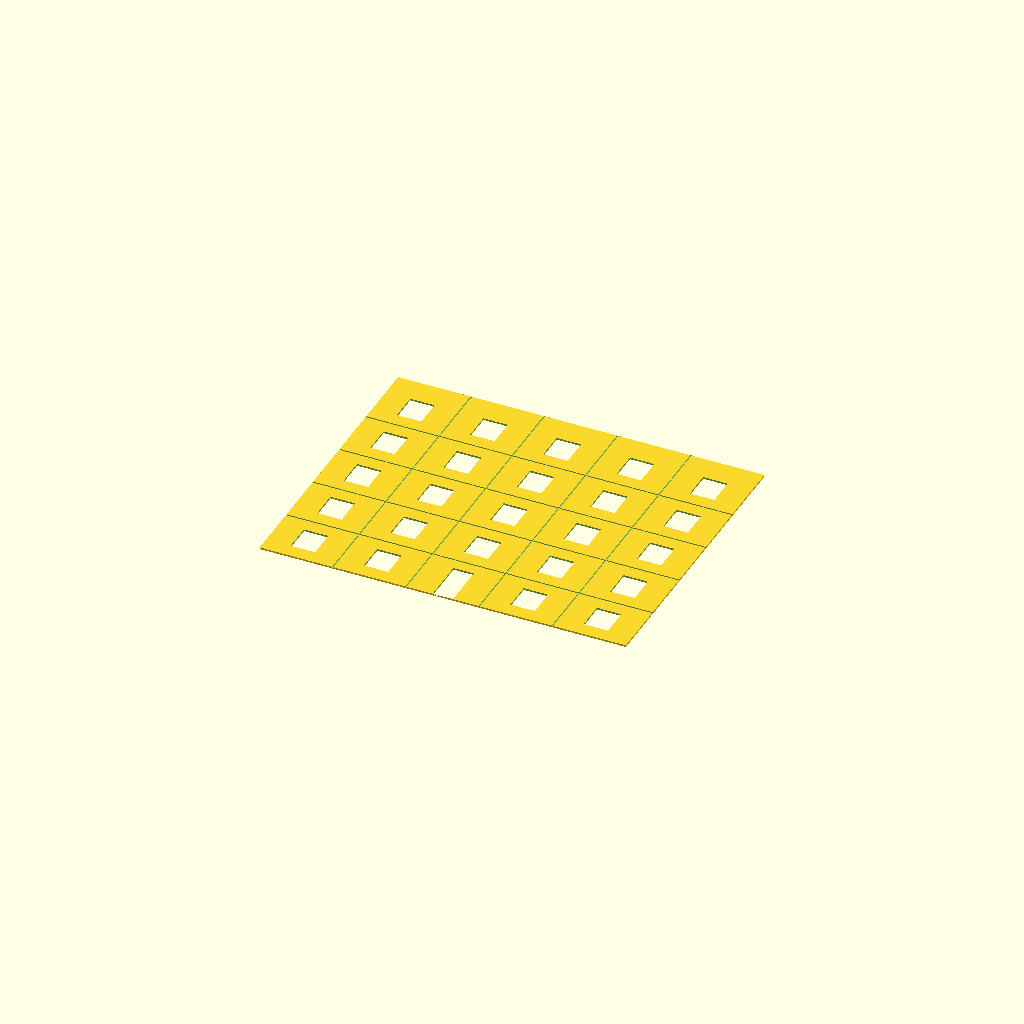
Cell 1: rendered with the file's own defaults.
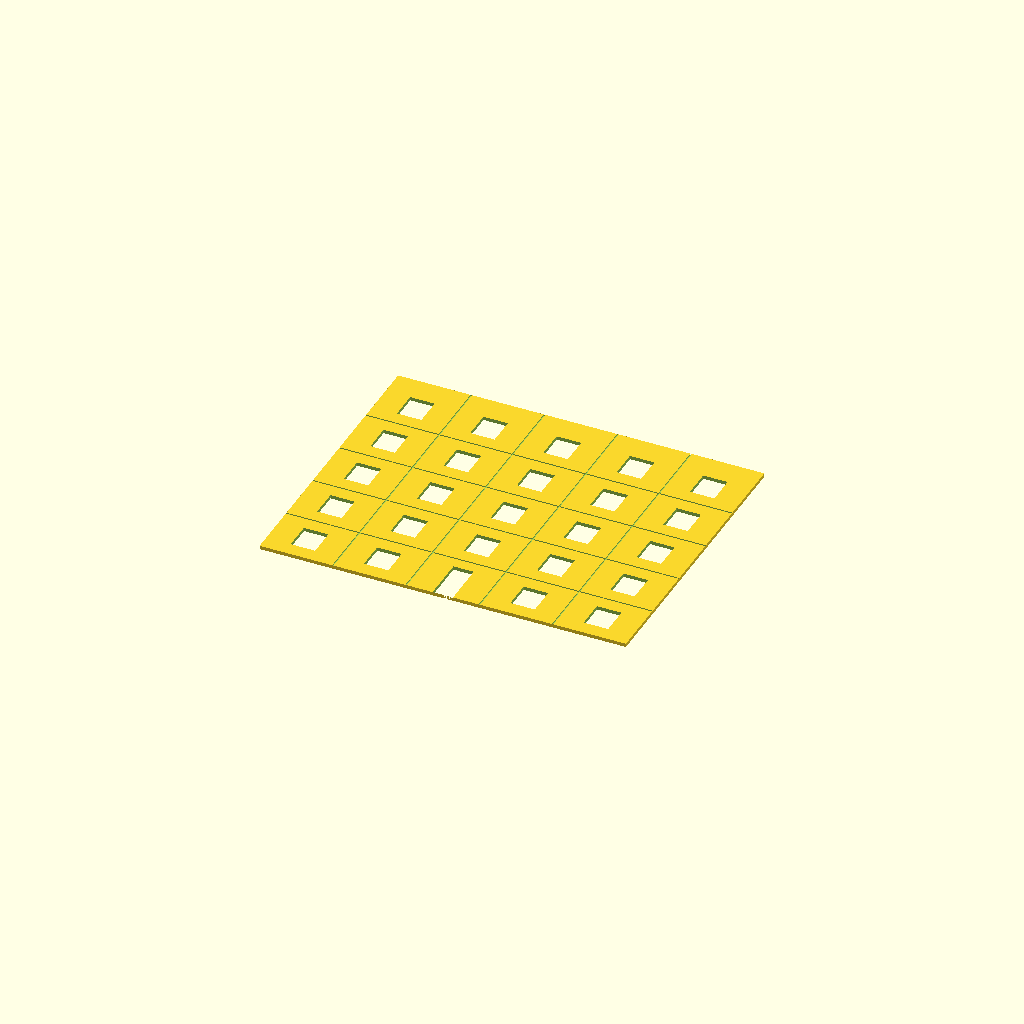
Cell 2: panel_t = 2 (everything else at default).
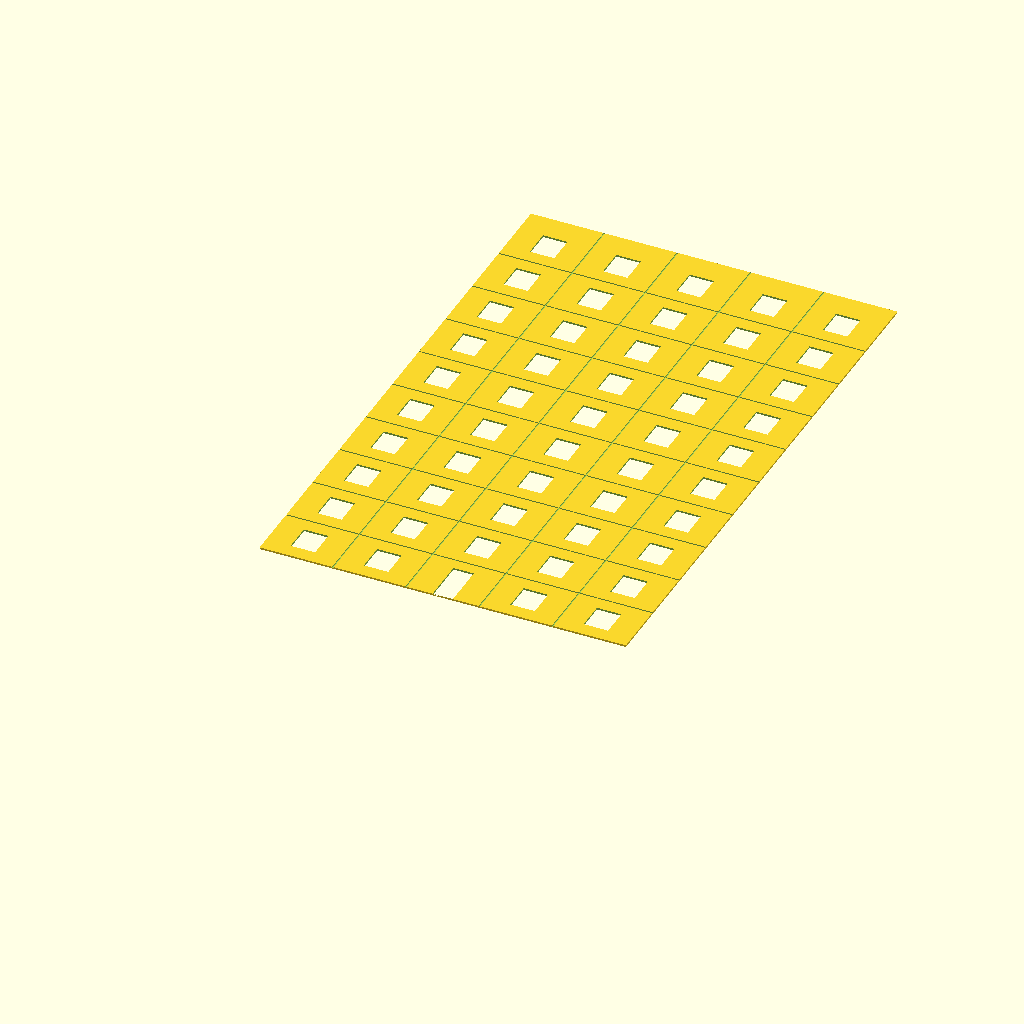
Cell 3: floors = 10 (everything else at default).
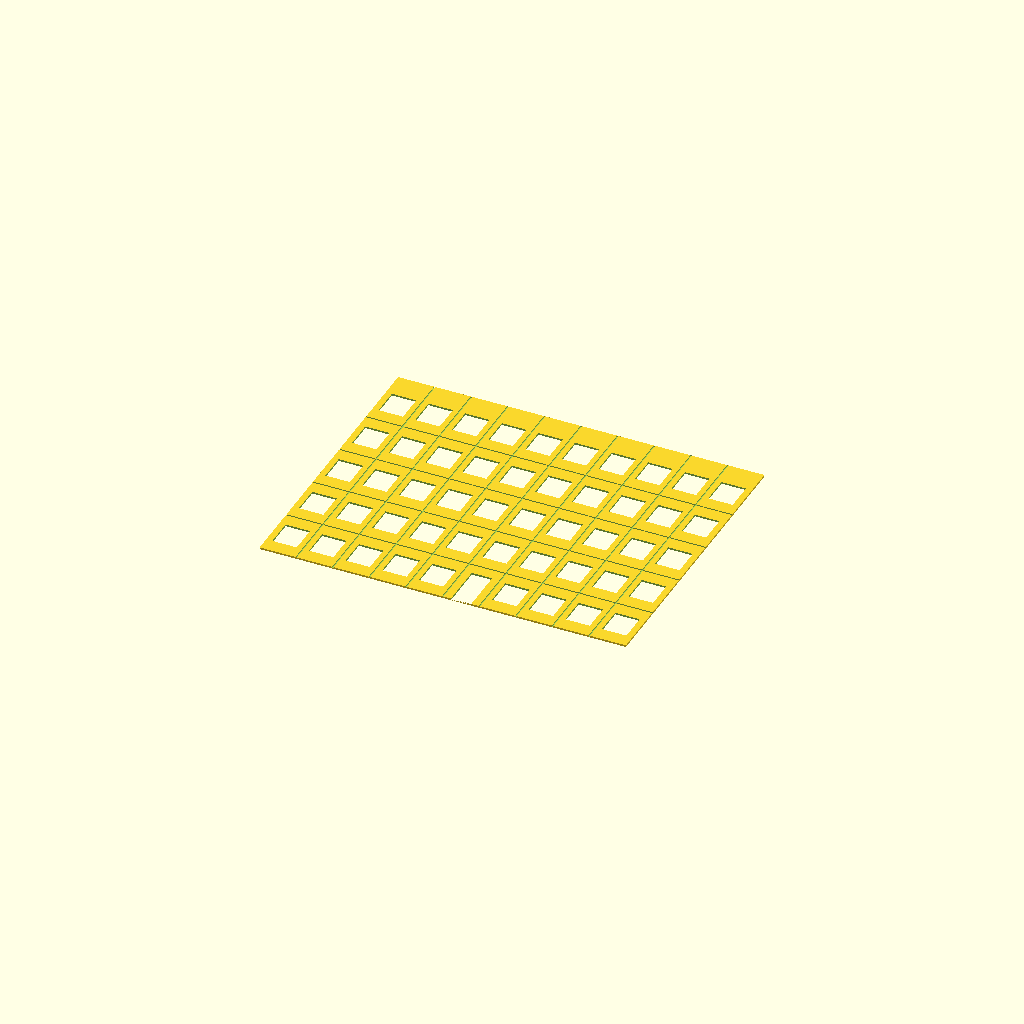
Cell 4: the same model with n_bays = 10.
All cells are drawn from one camera (rotation 55°, 0°, 25°, orthographic, colour scheme Cornfield), so only the parameter changes between them.
OpenSCAD source file ee_apartment_block/ee_apartment_block_wall_front.scad:
/*
 * PROMPT: H0 scale (1:87) Eastern European prefab apartment block — front wall panel, flat for FDM printing. Five bays wide, five floors tall with parapet, regular windows on all bays/floors except ground-floor centre bay which has an entrance door instead. Vertical panel-joint grooves at bay boundaries, horizontal floor-line grooves. Panel lies flat, exterior face up.
 */

$fn = 32;

S          = 1/87;
panel_t    = 1.0;

floors     = 5;
bld_w      = 18000 * S;   // 206.9 mm
floor_h    = 2800  * S;   //  32.2 mm
bld_h      = floors * floor_h;
parapet_h  = 600   * S;   //   6.9 mm
wall_panel_h = bld_h + parapet_h;

n_bays     = 5;
bay_w      = bld_w / n_bays;   // 41.4 mm
center_bay = floor(n_bays / 2);

win_w      = 1200 * S;   // 13.8 mm
win_h      = 1400 * S;   // 16.1 mm
door_w     = 1000 * S;   // 11.5 mm
door_h     = 2200 * S;   // 25.3 mm

groove_w   = 0.8;
groove_d   = 0.6;

module wall_front() {
    difference() {
        // Base slab
        cube([bld_w, wall_panel_h, panel_t]);

        // Windows: all floors, all bays, except ground floor centre bay (door there)
        for (f = [0 : floors - 1]) {
            for (b = [0 : n_bays - 1]) {
                if (!(f == 0 && b == center_bay)) {
                    translate([
                        b * bay_w + (bay_w - win_w) / 2,
                        f * floor_h + (floor_h - win_h) / 2,
                        -1
                    ])
                    cube([win_w, win_h, panel_t + 2]);
                }
            }
        }

        // Entrance door at ground floor, centre bay
        translate([
            center_bay * bay_w + (bay_w - door_w) / 2,
            0,
            -1
        ])
        cube([door_w, door_h, panel_t + 2]);

        // Vertical panel-joint grooves on exterior face (Z = panel_t - groove_d)
        for (b = [1 : n_bays - 1]) {
            translate([
                b * bay_w - groove_w / 2,
                0,
                panel_t - groove_d
            ])
            cube([groove_w, wall_panel_h, groove_d + 1]);
        }

        // Horizontal floor-line grooves on exterior face
        for (f = [1 : floors - 1]) {
            translate([
                0,
                f * floor_h - groove_w / 2,
                panel_t - groove_d
            ])
            cube([bld_w, groove_w, groove_d + 1]);
        }
    }
}

wall_front();
Customizer parameters (derived from the source; name, type, default, range or options):
panel_t: number, default 1
floors: number, default 5
n_bays: number, default 5
groove_w: number, default 0.8
groove_d: number, default 0.6
